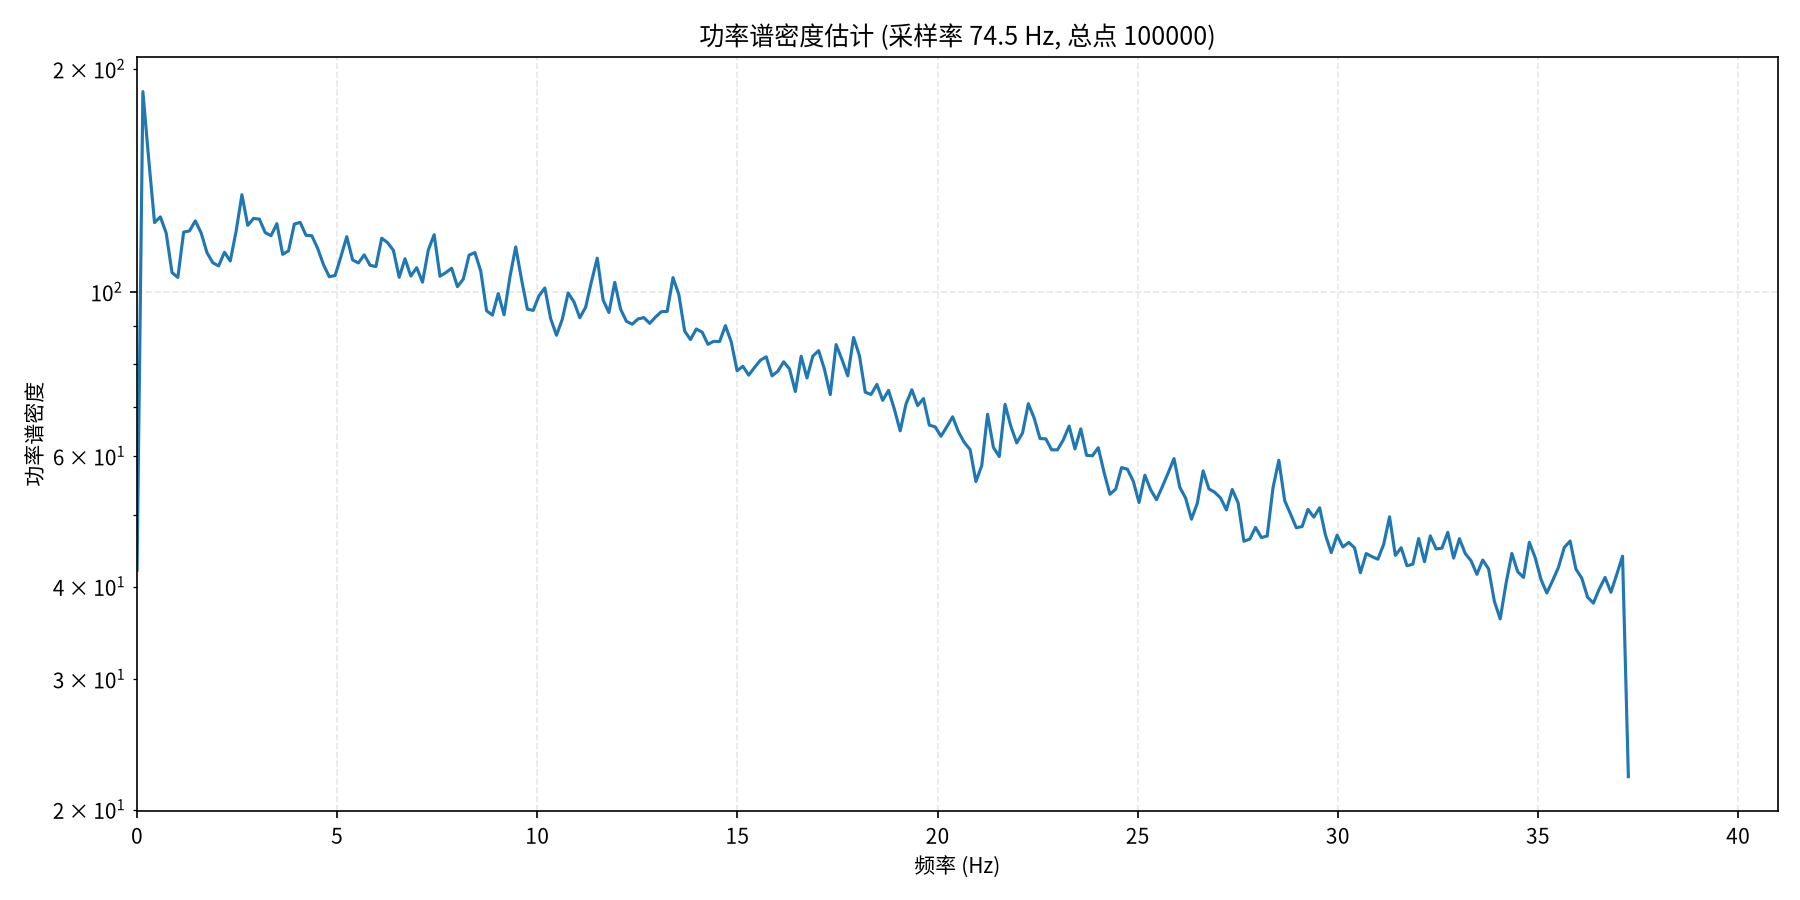

The file beside this chart, header and first rows:
频率(Hz), 功率谱密度
0.000000000000000000e+00, 4.209731292724609375e+01
1.455348382685829611e-01, 1.863168182373046875e+02
2.910696765371659223e-01, 1.510212554931640625e+02
4.366045148057489111e-01, 1.240105514526367188e+02
5.821393530743318445e-01, 1.262363433837890625e+02
7.276741913429147779e-01, 1.200399169921875000e+02
8.732090296114978223e-01, 1.061674041748046875e+02
1.018743867880080645e+00, 1.045763320922851562e+02
1.164278706148663689e+00, 1.204136123657226562e+02
1.309813544417246733e+00, 1.208469924926757812e+02
1.455348382685829556e+00, 1.246817550659179688e+02
1.600883220954412600e+00, 1.201156082153320312e+02
1.746418059222995645e+00, 1.129564590454101562e+02
1.891952897491578467e+00, 1.094685440063476562e+02
2.037487735760161289e+00, 1.083869476318359375e+02
2.183022574028744334e+00, 1.130758972167968750e+02
2.328557412297327378e+00, 1.100738296508789062e+02
2.474092250565910422e+00, 1.206963348388671875e+02
2.619627088834493467e+00, 1.352435302734375000e+02
2.765161927103076067e+00, 1.229537734985351562e+02
2.910696765371659112e+00, 1.256217803955078125e+02
3.056231603640242156e+00, 1.253762741088867188e+02
3.201766441908825200e+00, 1.201918029785156250e+02
3.347301280177408245e+00, 1.190774002075195312e+02
3.492836118445991289e+00, 1.235943069458007812e+02
3.638370956714573889e+00, 1.123552322387695312e+02
3.783905794983156934e+00, 1.135841369628906250e+02
3.929440633251739978e+00, 1.234506454467773438e+02
4.074975471520322579e+00, 1.240904464721679688e+02
4.220510309788905623e+00, 1.192055206298828125e+02
4.366045148057488667e+00, 1.190524139404296875e+02
4.511579986326071712e+00, 1.144928436279296875e+02
4.657114824594654756e+00, 1.088137054443359375e+02
4.802649662863237801e+00, 1.048053436279296875e+02
4.948184501131820845e+00, 1.052215118408203125e+02
5.093719339400403889e+00, 1.116088867187500000e+02
5.239254177668986934e+00, 1.187001342773437500e+02
5.384789015937569978e+00, 1.104161682128906250e+02
5.530323854206152134e+00, 1.093914413452148438e+02
5.675858692474735179e+00, 1.121869049072265625e+02
5.821393530743318223e+00, 1.085917892456054688e+02
5.966928369011901268e+00, 1.081744384765625000e+02
6.112463207280484312e+00, 1.181385955810546875e+02
6.257998045549067356e+00, 1.165341186523437500e+02
6.403532883817650401e+00, 1.137961044311523438e+02
6.549067722086233445e+00, 1.046319274902343750e+02
6.694602560354816490e+00, 1.108305816650390625e+02
6.840137398623399534e+00, 1.050249328613281250e+02
6.985672236891982578e+00, 1.078097763061523438e+02
7.131207075160564735e+00, 1.030508880615234375e+02
7.276741913429147779e+00, 1.139168319702148438e+02
7.422276751697730823e+00, 1.194397201538085938e+02
7.567811589966313868e+00, 1.049658737182617188e+02
7.713346428234896912e+00, 1.061422500610351562e+02
7.858881266503479956e+00, 1.076105270385742188e+02
8.004416104772062113e+00, 1.016095809936523438e+02
8.149950943040645157e+00, 1.040380935668945312e+02
8.295485781309228202e+00, 1.120961914062500000e+02
8.441020619577811246e+00, 1.129655380249023438e+02
8.586555457846394290e+00, 1.066335906982421875e+02
... 197 more rows
